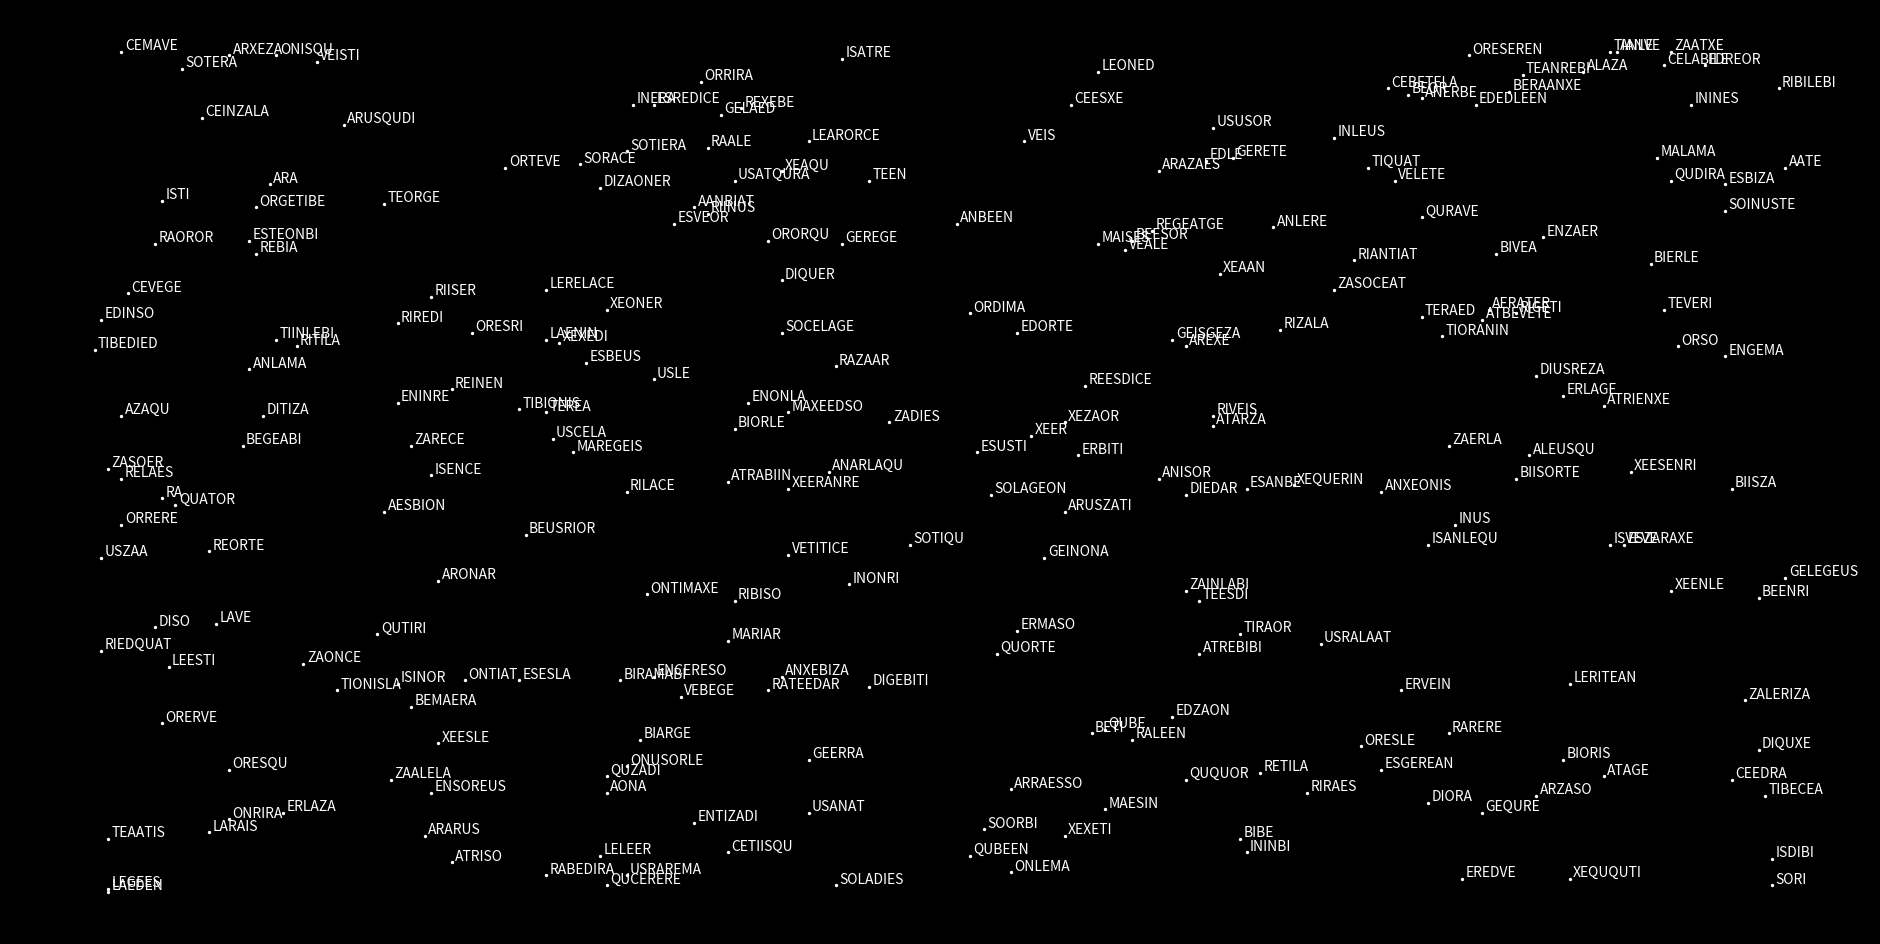

Source code (Python):
import matplotlib.pyplot as plt
import matplotlib

seed = [0x5A4A, 0x0248, 0xB753]
pairs = '..LEXEGEZACEBISO' \
        'USESARMAINDIREA.' \
        'ERATENBERALAVETI' \
        'EDORQUANTEISRION'

x = list()
y = list()
n = list()


def tweak_seed():
    temp = sum(seed) % 0x10000
    seed[0] = seed[1]
    seed[1] = seed[2]
    seed[2] = temp
    return 2 * ((seed[1] >> 8) & 31)


def generate_system():
    longname_flag = seed[0] & 64
    name = list()
    x_coord = seed[1] >> 8
    y_coord = 255 - seed[0] >> 8

    pairs_num = [tweak_seed() for _ in range(4)]
    if not longname_flag:
        pairs_num.pop()
    for i in pairs_num:
        name.append(pairs[i])
        name.append(pairs[i + 1])

    name = ''.join([ch for ch in name if ch != '.'])
    return x_coord, y_coord, name


def main():
    matplotlib.style.use('dark_background')
    plt.figure(figsize=(24, 12))
    for i in range(256):
        tx, ty, tn = generate_system()
        x.append(tx)
        y.append(ty)
        n.append(tn)

    plt.scatter(x, y, s=2, color='white')

    for i, txt in enumerate(n):
        plt.annotate(txt, (x[i] + 0.5, y[i] + 0.5))

    plt.axis('off')
    plt.show()


if __name__ == '__main__':
    main()
